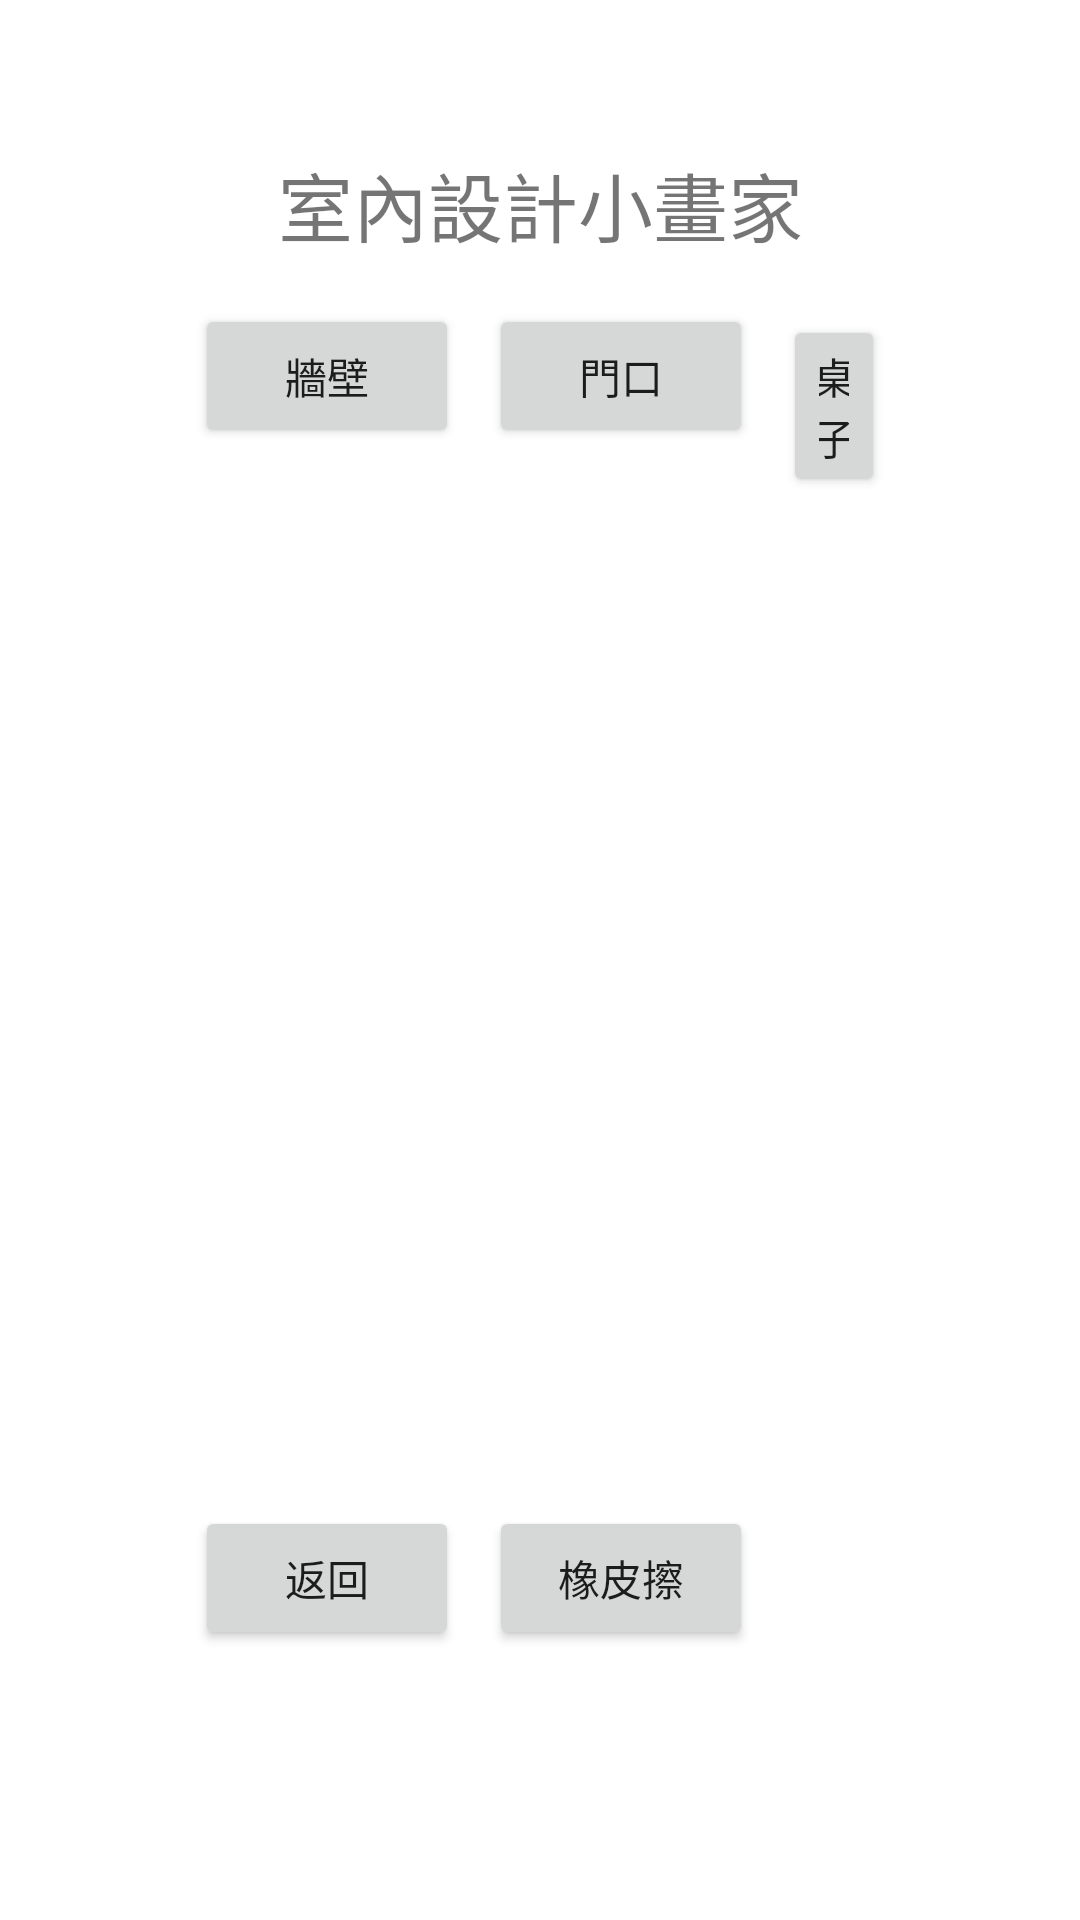

This screen was rendered from an Android layout file. Write that file and the resources it references.
<!-- AndroidManifest.xml: application theme Theme.MobileApplicationSoftwareImplementationFinalAsssignment -->
<!-- res/layout/activity_painting_bk.xml -->
<?xml version="1.0" encoding="utf-8"?>
<LinearLayout xmlns:android="http://schemas.android.com/apk/res/android"
    xmlns:app="http://schemas.android.com/apk/res-auto"
    xmlns:tools="http://schemas.android.com/tools"
    android:layout_width="match_parent"
    android:layout_height="match_parent"
    android:orientation="vertical"
    android:padding="50dp"
    tools:context=".PaintingActivity">

    <TextView
        android:layout_width="fill_parent"
        android:layout_height="wrap_content"
        android:gravity="center"
        android:text="室內設計小畫家"
        android:textSize="25dp" />

    <LinearLayout
        android:layout_width="wrap_content"
        android:layout_height="wrap_content"
        android:layout_gravity="center"
        android:orientation="horizontal"
        android:padding="10dp">

        <Button
            android:id="@+id/painting_bk_btWall"
            android:layout_width="wrap_content"
            android:layout_height="wrap_content"
            android:layout_margin="5dp"
            android:text="牆壁" />

        <Button
            android:id="@+id/painting_bk_btDoor"
            android:layout_width="wrap_content"
            android:layout_height="wrap_content"
            android:layout_margin="5dp"
            android:text="門口" />

        <Button
            android:id="@+id/painting_bk_btTable"
            android:layout_width="wrap_content"
            android:layout_height="wrap_content"
            android:layout_margin="5dp"
            android:text="桌子" />

    </LinearLayout>

    <ImageView
        android:id="@+id/painting_bk_canvas"
        android:layout_width="339dp"
        android:layout_height="310dp"
        android:layout_gravity="center"
        app:srcCompat="@drawable/ic_launcher_background" />

    <LinearLayout
        android:layout_width="wrap_content"
        android:layout_height="wrap_content"
        android:layout_gravity="center"
        android:orientation="horizontal"
        android:padding="10dp">

        <Button
            android:id="@+id/painting_bk_btBack"
            android:layout_width="wrap_content"
            android:layout_height="wrap_content"
            android:layout_margin="5dp"
            android:text="返回" />

        <Button
            android:id="@+id/painting_bk_btErase"
            android:layout_width="wrap_content"
            android:layout_height="wrap_content"
            android:layout_margin="5dp"
            android:text="橡皮擦" />


        <Button
            android:id="@+id/painting_bk_btSave"
            android:layout_width="wrap_content"
            android:layout_height="wrap_content"
            android:layout_margin="5dp"
            android:text=""
            android:visibility="invisible" />
    </LinearLayout>


</LinearLayout>
<!-- resources referenced by this layout -->
<resources>
  <style name="Theme.MobileApplicationSoftwareImplementationFinalAsssignment" parent="Theme.MaterialComponents.DayNight.DarkActionBar">
          
          <item name="colorPrimary">@color/purple_500</item>
          <item name="colorPrimaryVariant">@color/purple_700</item>
          <item name="colorOnPrimary">@color/white</item>
          
          <item name="colorSecondary">@color/teal_200</item>
          <item name="colorSecondaryVariant">@color/teal_700</item>
          <item name="colorOnSecondary">@color/black</item>
          
          <item name="android:statusBarColor" tools:targetApi="l">?attr/colorPrimaryVariant</item>
          
      </style>
  <!-- not gathered from this repository: default colours our renderer supplied (Android Studio template values) -->
  <color name="purple_500">#FF6200EE</color>
  <color name="purple_700">#FF3700B3</color>
  <color name="teal_200">#FF03DAC5</color>
  <color name="teal_700">#FF018786</color>
  <color name="black">#FF000000</color>
  <color name="white">#FFFFFFFF</color>
</resources>
